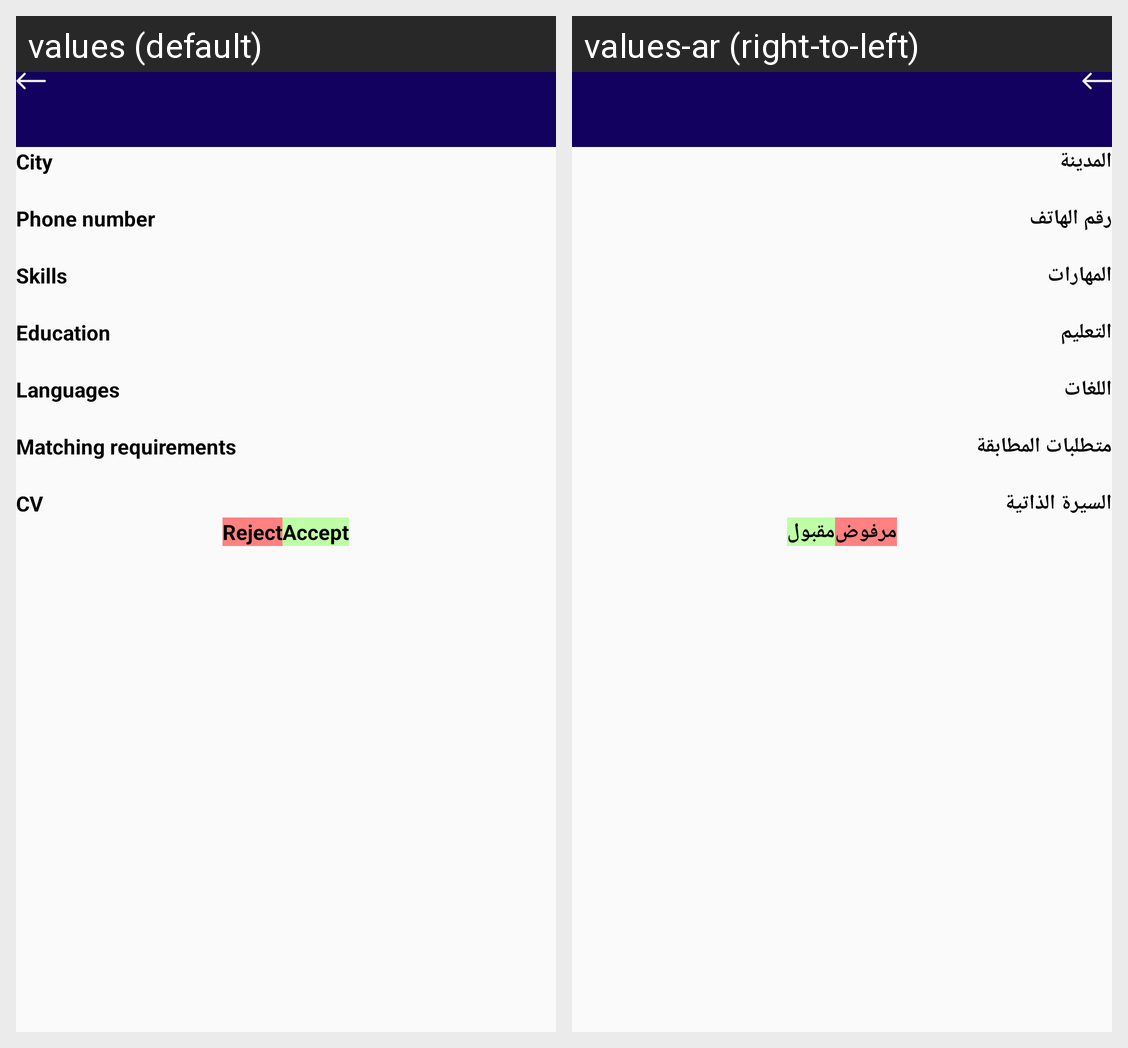

The Android screen above is rendered under two locales of the same app. Produce the string resources it draws, with the default and per-locale values.
Android screen res/layout/fragment_job_details.xml rendered under 2 locales, left to right: values (default), values-ar (right-to-left). Device: Nexus 5 (rendered at 1080×1920; each locale shown at half size, 540×960, under a caption strip naming it); theme Theme.JAPP.
Strings drawn on this screen, with the default value and each locale's value (text and hints the layout hard-codes, and strings that could not be matched under every locale, appear in the picture but are not listed):

city
  values: City
  values-ar: المدينة

phone_number
  values: Phone number
  values-ar: رقم الهاتف

skills
  values: Skills
  values-ar: المهارات

education
  values: Education
  values-ar: التعليم

languages
  values: Languages
  values-ar: اللغات

matching_requirements
  values: Matching requirements
  values-ar: متطلبات المطابقة

cv
  values: CV
  values-ar: السيرة الذاتية

reject
  values: Reject
  values-ar: مرفوض

accept
  values: Accept
  values-ar: مقبول
